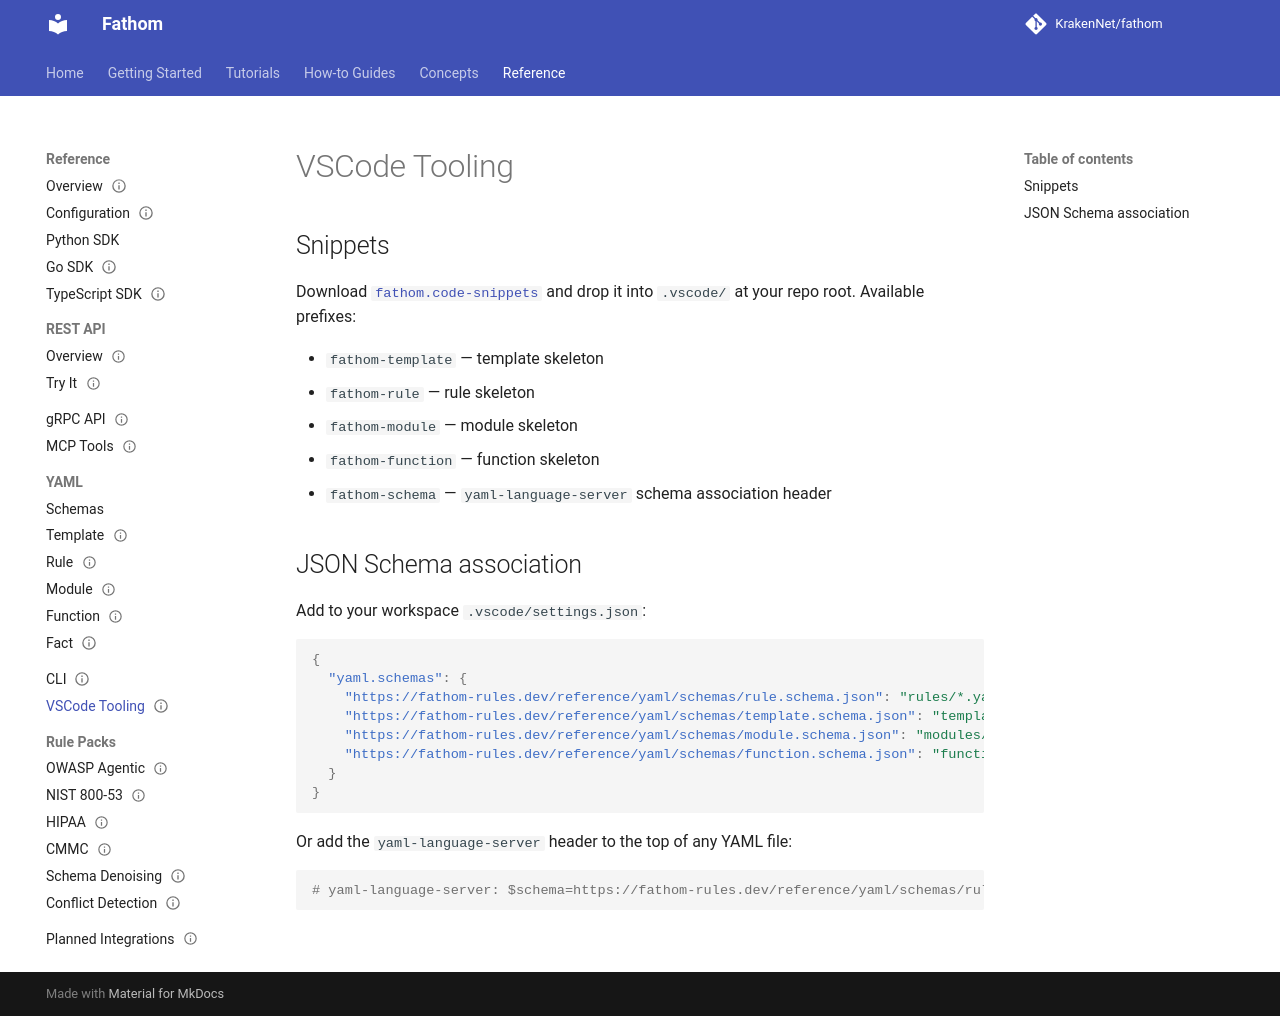

repository: KrakenNet/fathom · page: 0.14/reference/tooling/vscode/index.html · generator: mkdocs

---
title: VSCode Tooling
summary: Snippets and JSON Schema association for Fathom YAML files
audience: [rule-authors]
diataxis: reference
status: draft
last_verified: 2026-04-15
---

# VSCode Tooling

## Snippets

Download [`fathom.code-snippets`](fathom.code-snippets) and drop it
into `.vscode/` at your repo root. Available prefixes:

- `fathom-template` — template skeleton
- `fathom-rule` — rule skeleton
- `fathom-module` — module skeleton
- `fathom-function` — function skeleton
- `fathom-schema` — `yaml-language-server` schema association header

## JSON Schema association

Add to your workspace `.vscode/settings.json`:

```json
{
  "yaml.schemas": {
    "https://fathom-rules.dev/reference/yaml/schemas/rule.schema.json": "rules/*.yaml",
    "https://fathom-rules.dev/reference/yaml/schemas/template.schema.json": "templates/*.yaml",
    "https://fathom-rules.dev/reference/yaml/schemas/module.schema.json": "modules/*.yaml",
    "https://fathom-rules.dev/reference/yaml/schemas/function.schema.json": "functions/*.yaml"
  }
}
```

Or add the `yaml-language-server` header to the top of any YAML file:

```yaml
# yaml-language-server: $schema=https://fathom-rules.dev/reference/yaml/schemas/rule.schema.json
```
